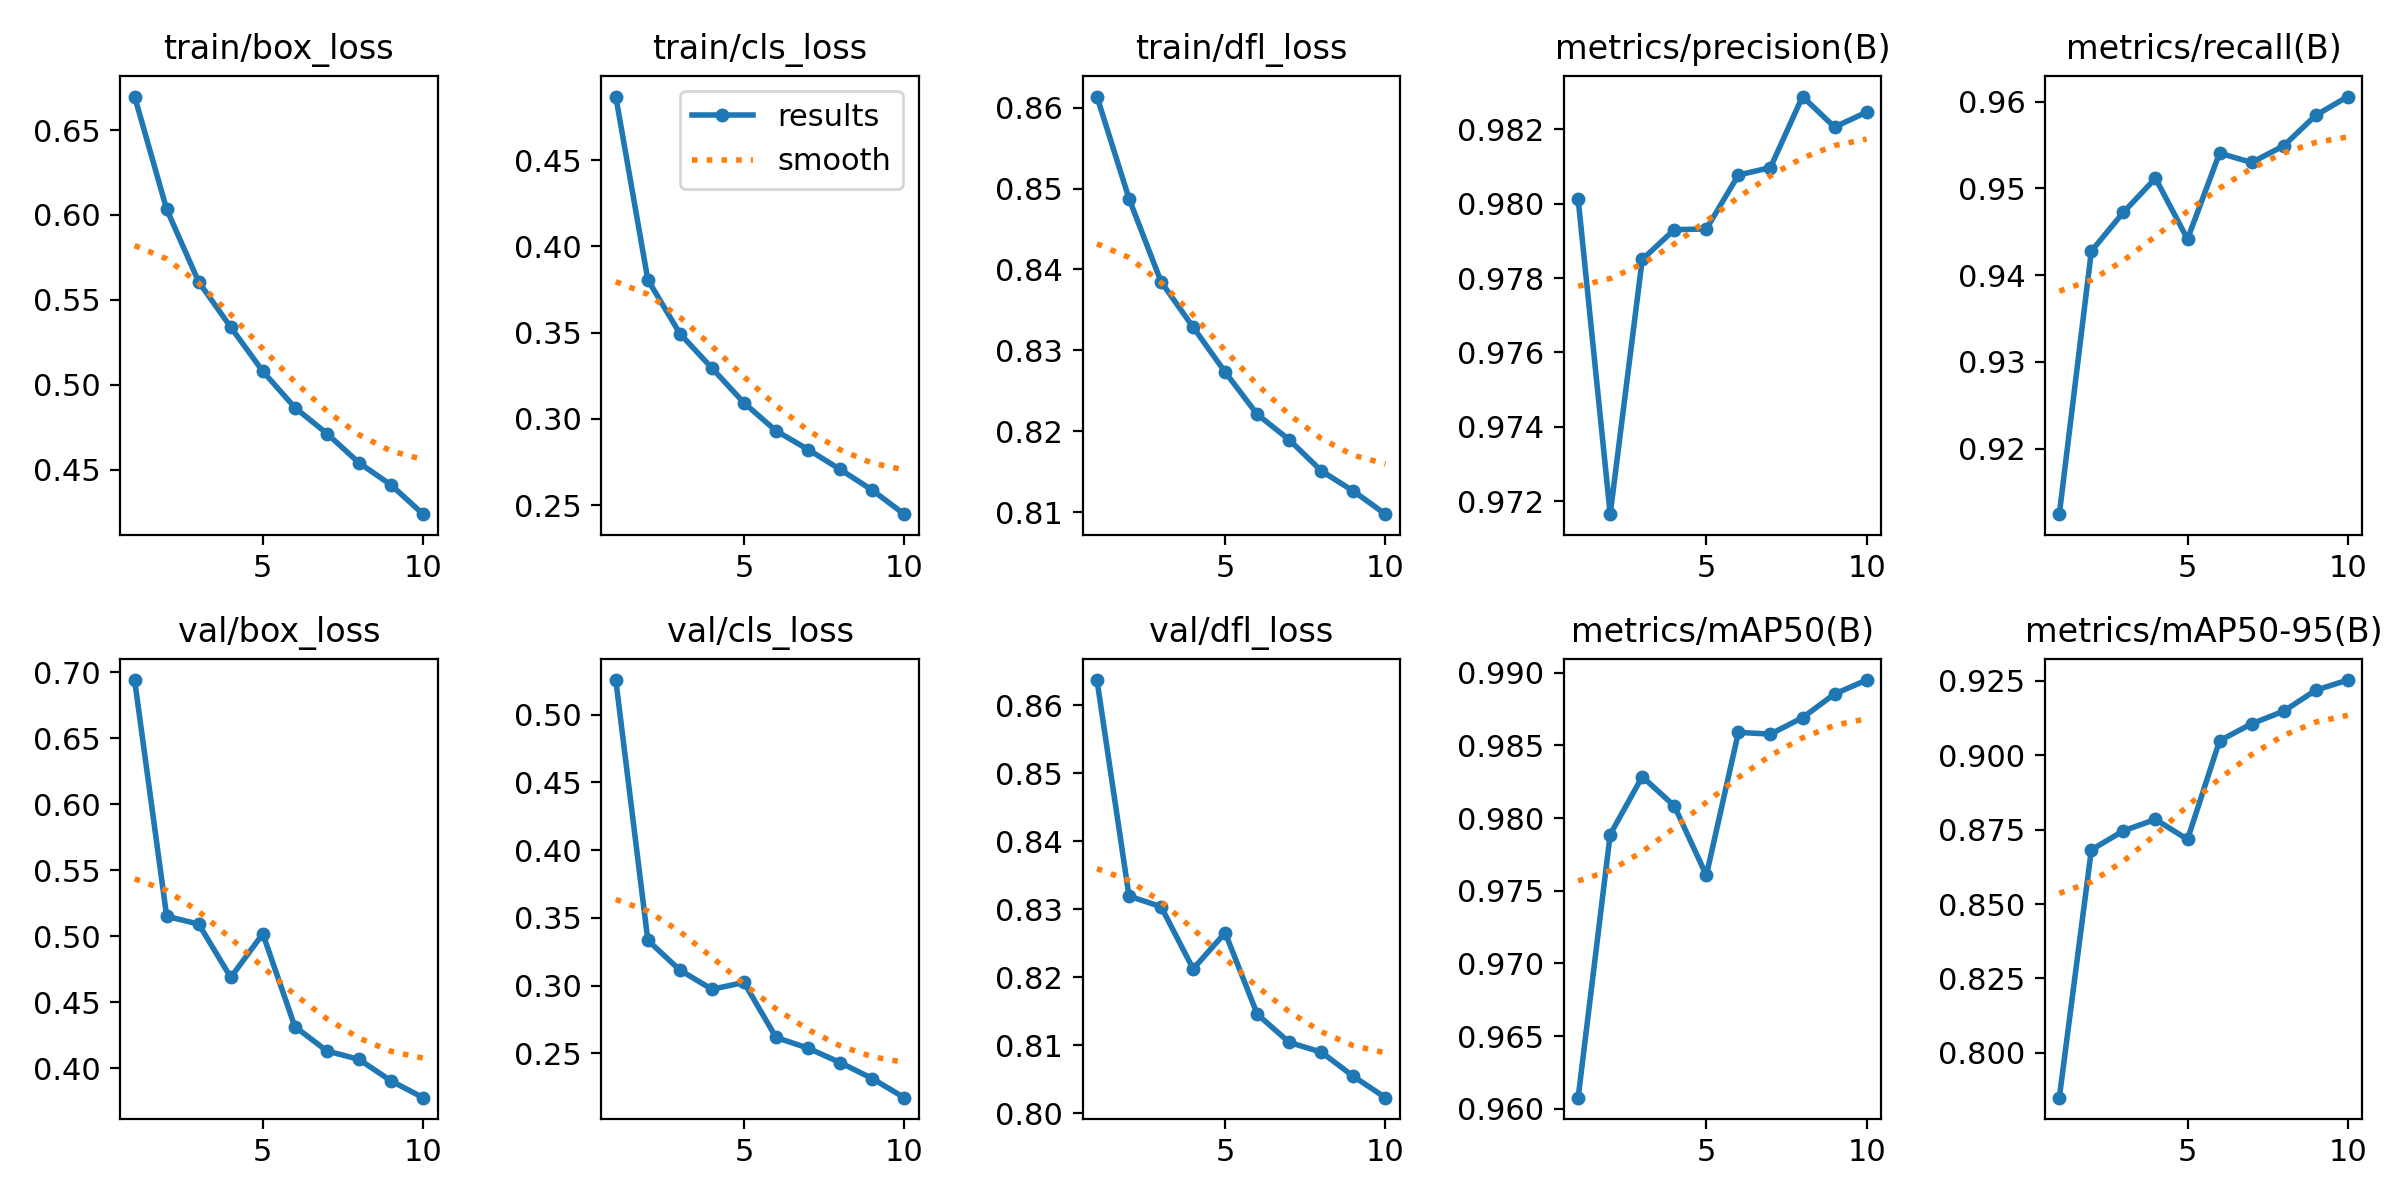

The table this chart was drawn from, first rows:
epoch, time, train/box_loss, train/cls_loss, train/dfl_loss, metrics/precision(B), metrics/recall(B), metrics/mAP50(B), metrics/mAP50-95(B), val/box_loss, val/cls_loss, val/dfl_loss, lr/pg0, lr/pg1, lr/pg2
1, 226.8, 0.6697, 0.4869, 0.8614, 0.9801, 0.9124, 0.9608, 0.7849, 0.6942, 0.5256, 0.8637, 0.07005, 0.003328, 0.003328
2, 415.1, 0.6034, 0.3806, 0.8488, 0.9717, 0.9428, 0.9789, 0.8682, 0.515, 0.3335, 0.8319, 0.03939, 0.006002, 0.006002
3, 598.9, 0.5605, 0.3495, 0.8385, 0.9785, 0.9472, 0.9829, 0.8746, 0.5091, 0.3115, 0.8304, 0.008067, 0.008016, 0.008016
4, 782.9, 0.5339, 0.3295, 0.8329, 0.9793, 0.9512, 0.9808, 0.8785, 0.4687, 0.2974, 0.8212, 0.00703, 0.00703, 0.00703
5, 966.9, 0.5079, 0.3093, 0.8273, 0.9793, 0.9442, 0.9761, 0.8717, 0.5018, 0.3024, 0.8266, 0.00604, 0.00604, 0.00604
6, 1150, 0.4865, 0.2931, 0.8221, 0.9808, 0.9541, 0.9859, 0.9049, 0.4314, 0.2618, 0.8146, 0.00505, 0.00505, 0.00505
7, 1334, 0.4713, 0.2823, 0.8189, 0.981, 0.953, 0.9858, 0.9106, 0.4129, 0.2539, 0.8104, 0.00406, 0.00406, 0.00406
8, 1517, 0.454, 0.2708, 0.8151, 0.9829, 0.9549, 0.9869, 0.9149, 0.4065, 0.2433, 0.809, 0.00307, 0.00307, 0.00307
9, 1701, 0.441, 0.2588, 0.8126, 0.9821, 0.9584, 0.9885, 0.9219, 0.3903, 0.2315, 0.8055, 0.00208, 0.00208, 0.00208
10, 1886, 0.4238, 0.2448, 0.8098, 0.9825, 0.9606, 0.9895, 0.9253, 0.3775, 0.2174, 0.8023, 0.00109, 0.00109, 0.00109
